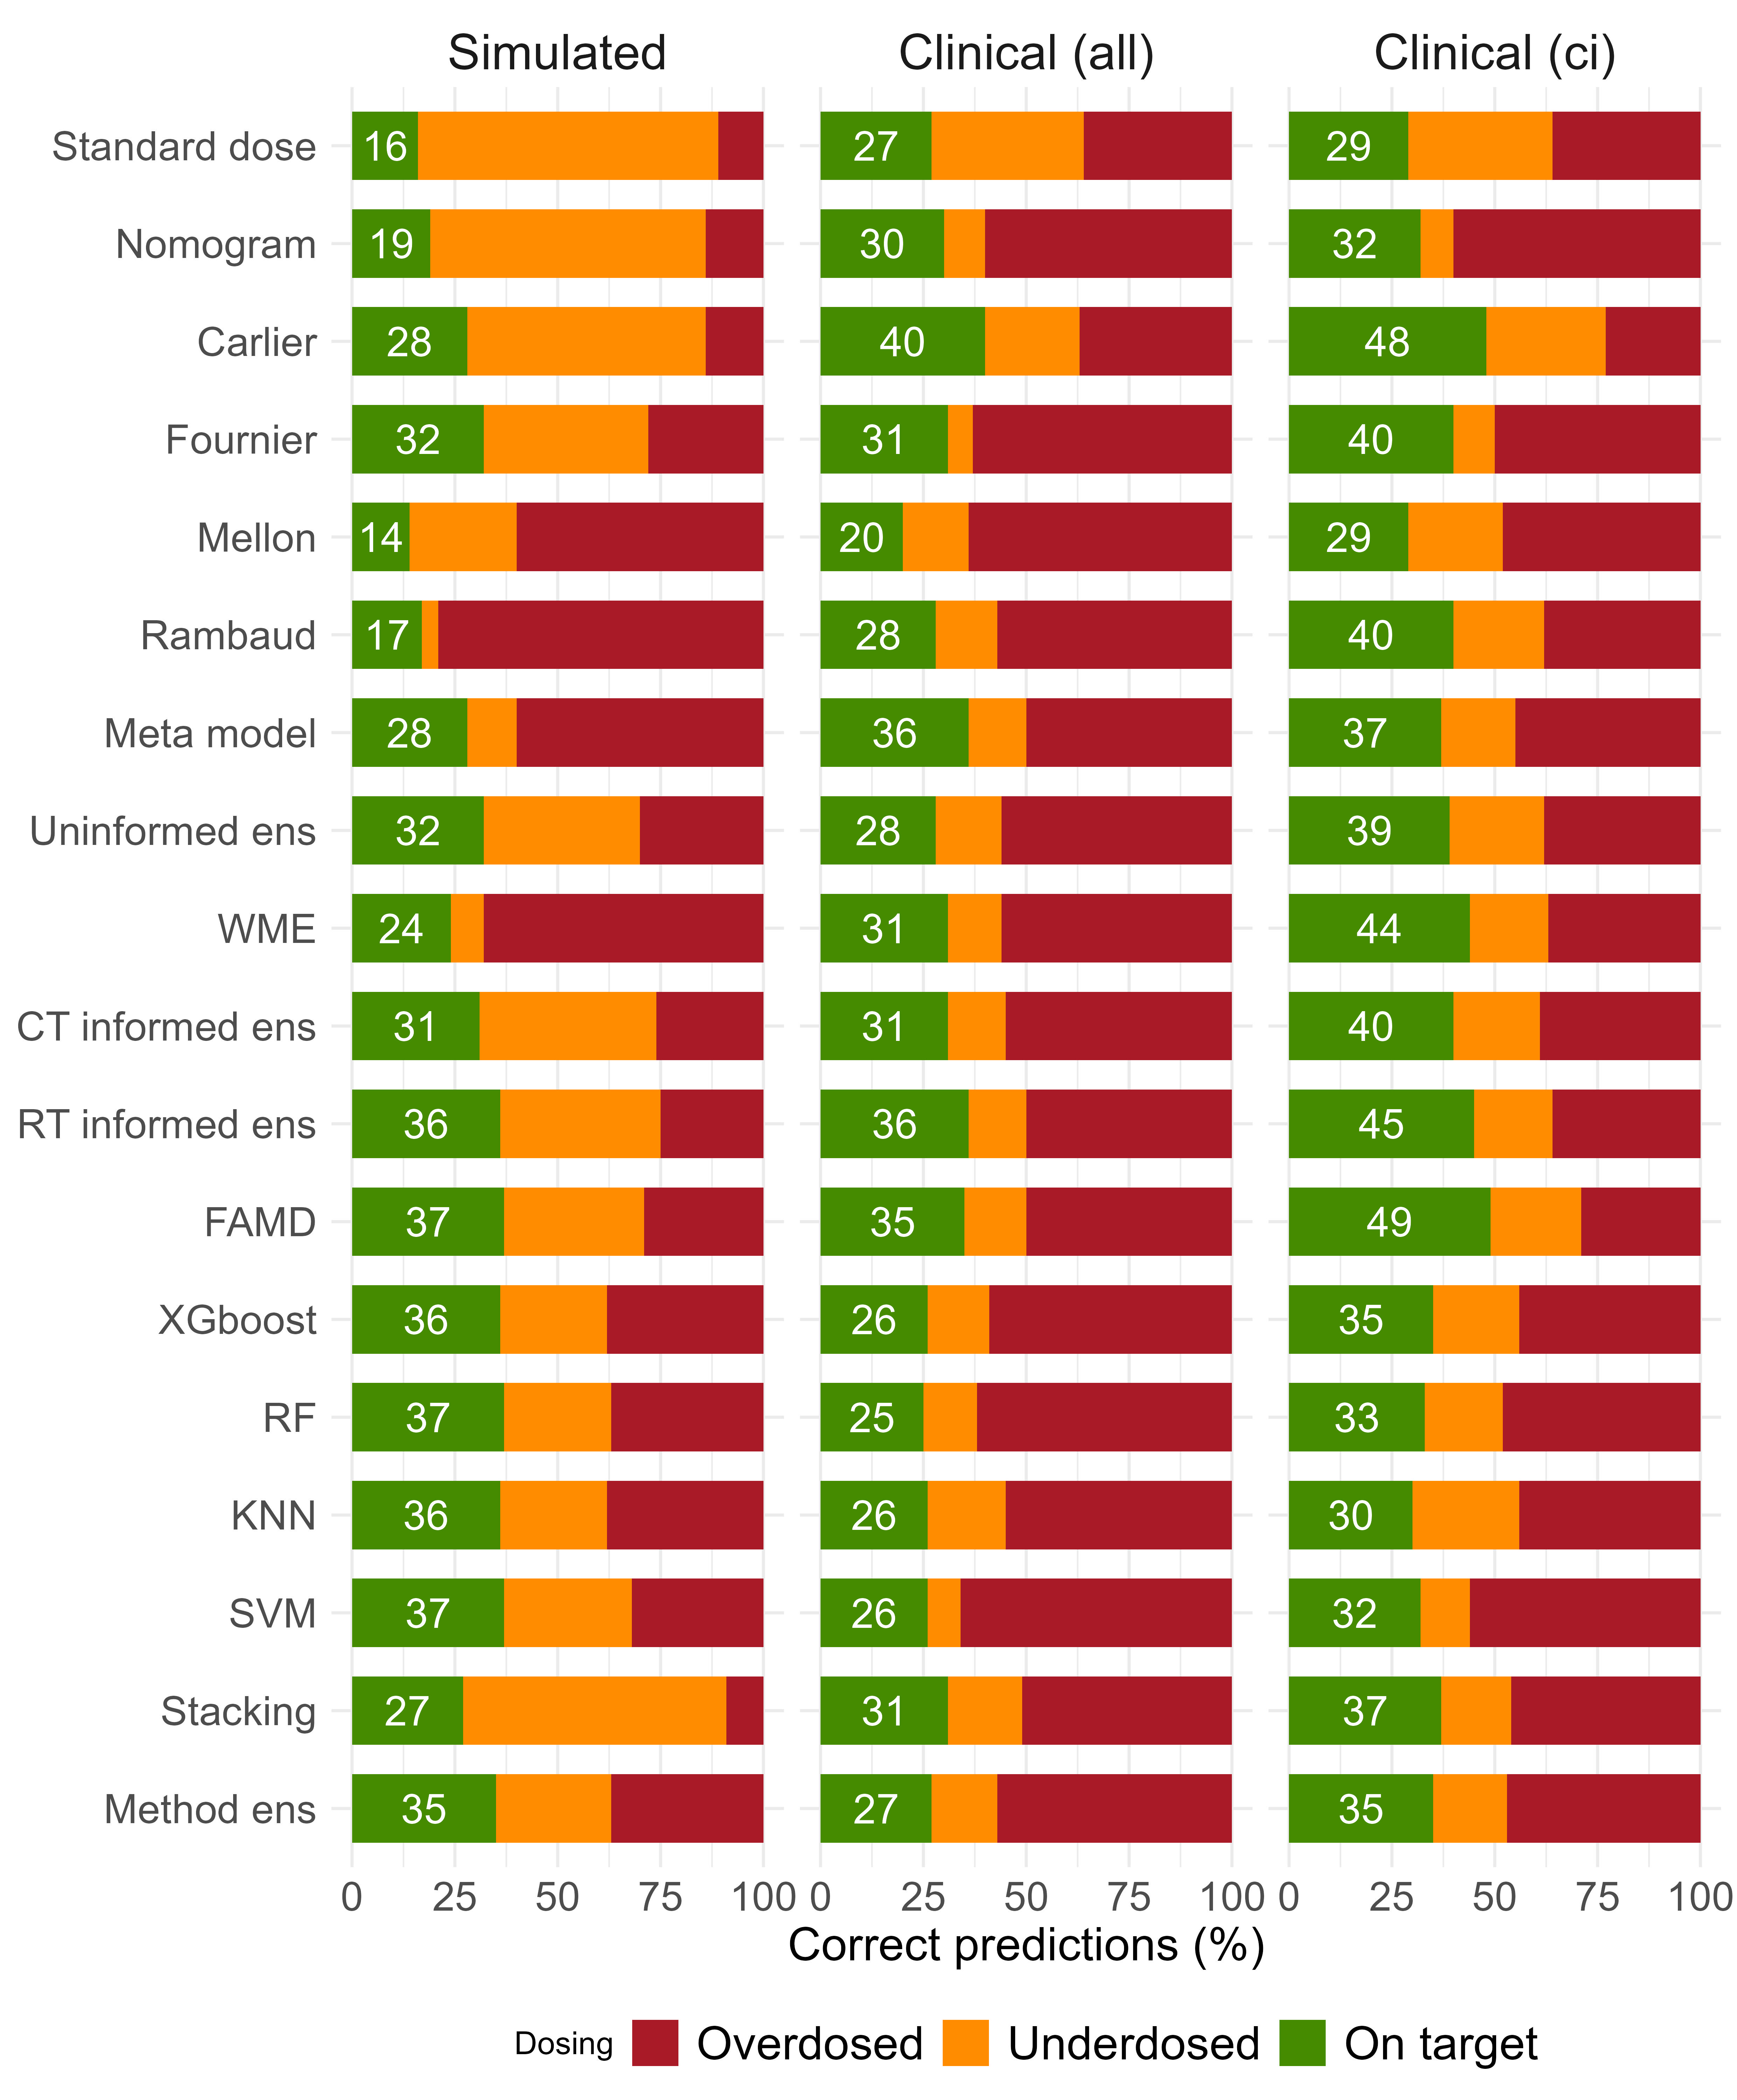

Data behind this chart, as committed beside it:
Method; sim_On_target; sim_Underdosed; sim_Overdosed; all_On_target; all_Underdosed; all_Overdosed; con_On_target; con_Underdosed; con_Overdosed
XGboost; 36; 26; 38; 26; 15; 59; 35; 21; 44
RF; 37; 26; 37; 25; 13; 62; 33; 19; 48
SVM; 37; 31; 32; 26; 8; 66; 32; 12; 56
KNN; 36; 26; 38; 26; 19; 55; 30; 26; 44
WME; 24; 8; 68; 31; 13; 56; 44; 19; 37
CT informed ens; 31; 43; 26; 31; 14; 55; 40; 21; 39
RT informed ens; 36; 39; 25; 36; 14; 50; 45; 19; 36
FAMD; 37; 34; 29; 35; 15; 50; 49; 22; 29
Carlier; 28; 58; 14; 40; 23; 37; 48; 29; 23
Fournier; 32; 40; 28; 31; 6; 63; 40; 10; 50
Mellon; 14; 26; 60; 20; 16; 64; 29; 23; 48
Rambaud; 17; 4; 79; 28; 15; 57; 40; 22; 38
Standard dose; 16; 73; 11; 27; 37; 36; 29; 35; 36
Uninformed ens; 32; 38; 30; 28; 16; 56; 39; 23; 38
Nomogram; 19; 67; 14; 30; 10; 60; 32; 8; 60
Meta model; 28; 12; 60; 36; 14; 50; 37; 18; 45
Method ens; 35; 28; 37; 27; 16; 57; 35; 18; 47
Stacking; 27; 64; 9; 31; 18; 51; 37; 17; 46
